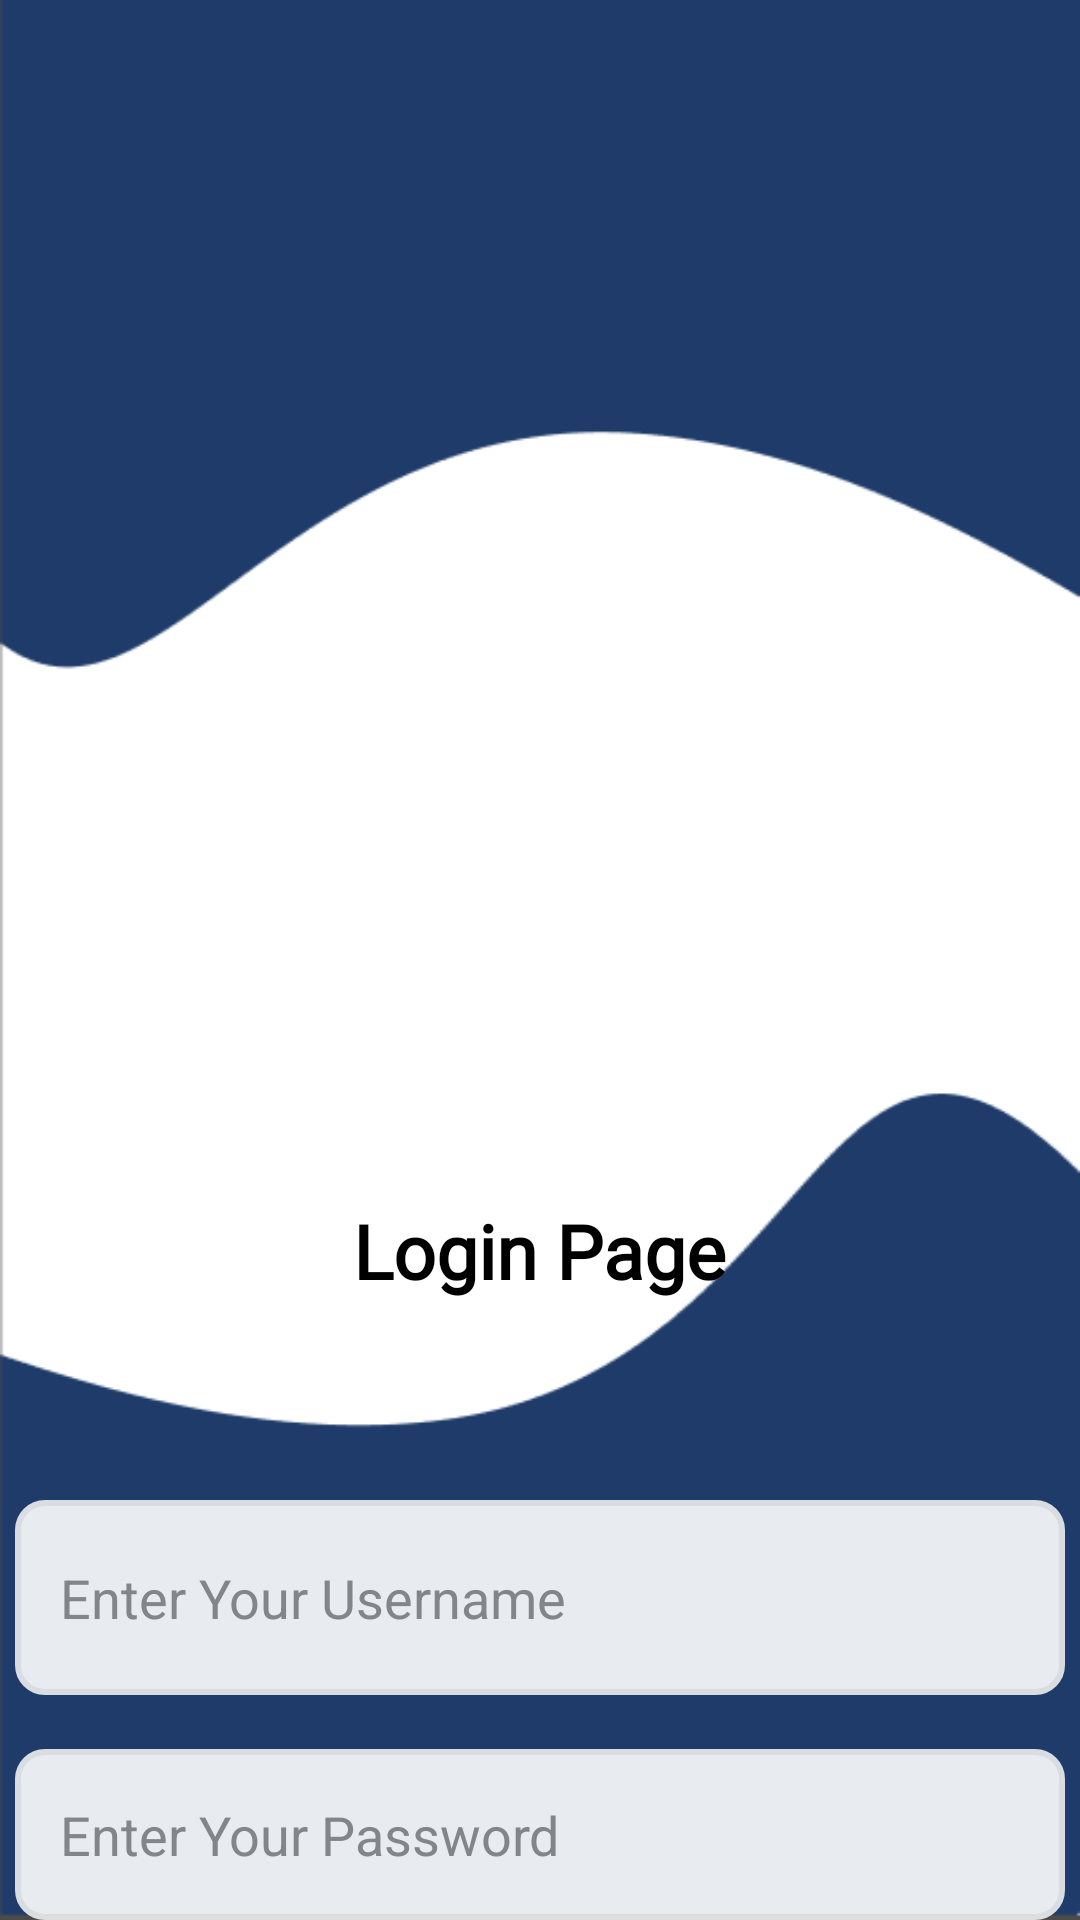

Reconstruct the res/layout file that produces this screen, plus the resources it refers to.
<!-- AndroidManifest.xml: application theme Theme.AUB -->
<!-- res/layout/activity_login_page.xml -->
<?xml version="1.0" encoding="utf-8"?>
<RelativeLayout xmlns:android="http://schemas.android.com/apk/res/android"
    xmlns:app="http://schemas.android.com/apk/res-auto"
    xmlns:tools="http://schemas.android.com/tools"
    android:id="@+id/main"
    android:layout_width="match_parent"
    android:layout_height="match_parent"
    tools:context=".Login_page"
    android:background="@drawable/background">

    <ImageView
        android:id="@+id/banner"
        android:layout_width="340dp"
        android:layout_height="280dp"
        android:background="@drawable/frontpic"
        android:layout_centerHorizontal="true"
        android:layout_marginTop="70dp"
        />

    <TextView
        android:layout_width="wrap_content"
        android:layout_height="wrap_content"
        android:text="Login Page"
        android:textColor="@color/black"
        android:fontFamily="@font/robotofont"
        android:textSize="25dp"
        android:layout_centerHorizontal="true"
        android:layout_below="@id/banner"
        android:layout_marginTop="50dp"
        android:textStyle="bold"
        />

    <EditText
        android:id="@+id/username"
        android:layout_width="350dp"
        android:layout_height="65dp"
        android:layout_below="@+id/banner"
        android:layout_centerHorizontal="true"
        android:layout_marginTop="150dp"
        android:background="@drawable/curved_white"
        android:textColorHint="@color/insider"
        android:textColor="@color/black"
        android:padding="15dp"
        android:hint="Enter Your Username"
        android:alpha="0.9"
        />

    <EditText
        android:id="@+id/password"
        android:layout_width="350dp"
        android:layout_height="65dp"
        android:padding="15dp"
        android:layout_below="@+id/username"
        android:layout_centerHorizontal="true"
        android:layout_marginTop="18dp"
        android:background="@drawable/curved_white"
        android:textColorHint="@color/insider"
        android:textColor="@color/black"
        android:hint="Enter Your Password"
        android:alpha="0.9"
        />

    <androidx.appcompat.widget.AppCompatButton
        android:id="@+id/btnlogin"
        android:layout_width="300dp"
        android:layout_height="40dp"
        android:text="LOGIN"
        android:textSize="16sp"
        android:fontFamily="@font/robotofont"
        android:layout_below="@+id/password"
        android:layout_centerHorizontal="true"
        android:layout_marginTop="30dp"
        android:background="@drawable/curved_btn"
        android:textColor="@color/black"
        />
    <LinearLayout
        android:layout_width="wrap_content"
        android:layout_height="wrap_content"
        android:layout_below="@+id/btnlogin"
        android:layout_marginTop="20dp"
        android:layout_centerHorizontal="true"
        >
        <TextView
            android:layout_width="wrap_content"
            android:layout_height="wrap_content"
            android:text="Forget Your"
            android:textColor="@color/black"
            android:textSize="15sp"
            />
        <TextView
            android:layout_width="wrap_content"
            android:layout_height="wrap_content"
            android:text="Password ?"
            android:textColor="@color/white"
            android:textSize="15sp"
            android:layout_marginStart="3dp"
            />
    </LinearLayout>

</RelativeLayout>
<!-- resources referenced by this layout -->
<resources>
  <color name="black">#FF000000</color>
  <color name="insider">#8E8E8E</color>
  <color name="white">#FFFFFF</color>
  <!-- drawable background: png bitmap (drawable, 17741 bytes) -->
  <!-- drawable curved_btn (drawable) -->
  <?xml version="1.0" encoding="utf-8"?>
  <shape xmlns:android="http://schemas.android.com/apk/res/android"
      android:shape="rectangle">
  
      <solid android:color="#FFFFFF"/>
  
      <corners android:radius="13dp"/>
  
      <stroke
          android:width="1dp"
          android:color="#CCCCCC"/>
  </shape>
  <!-- drawable curved_white (drawable) -->
  <?xml version="1.0" encoding="utf-8"?>
  <shape xmlns:android="http://schemas.android.com/apk/res/android"
      android:shape="rectangle">
  
      <solid
          android:color="#FFFFFF" />
      <stroke
          android:width="2dp"
          android:color="#EFEFEF" />
      <corners android:radius="9dp" />
  </shape>
  <style name="Theme.AUB" parent="Base.Theme.AUB" />
  <style name="Base.Theme.AUB" parent="Theme.Material3.DayNight.NoActionBar">
          
          
      </style>
</resources>
